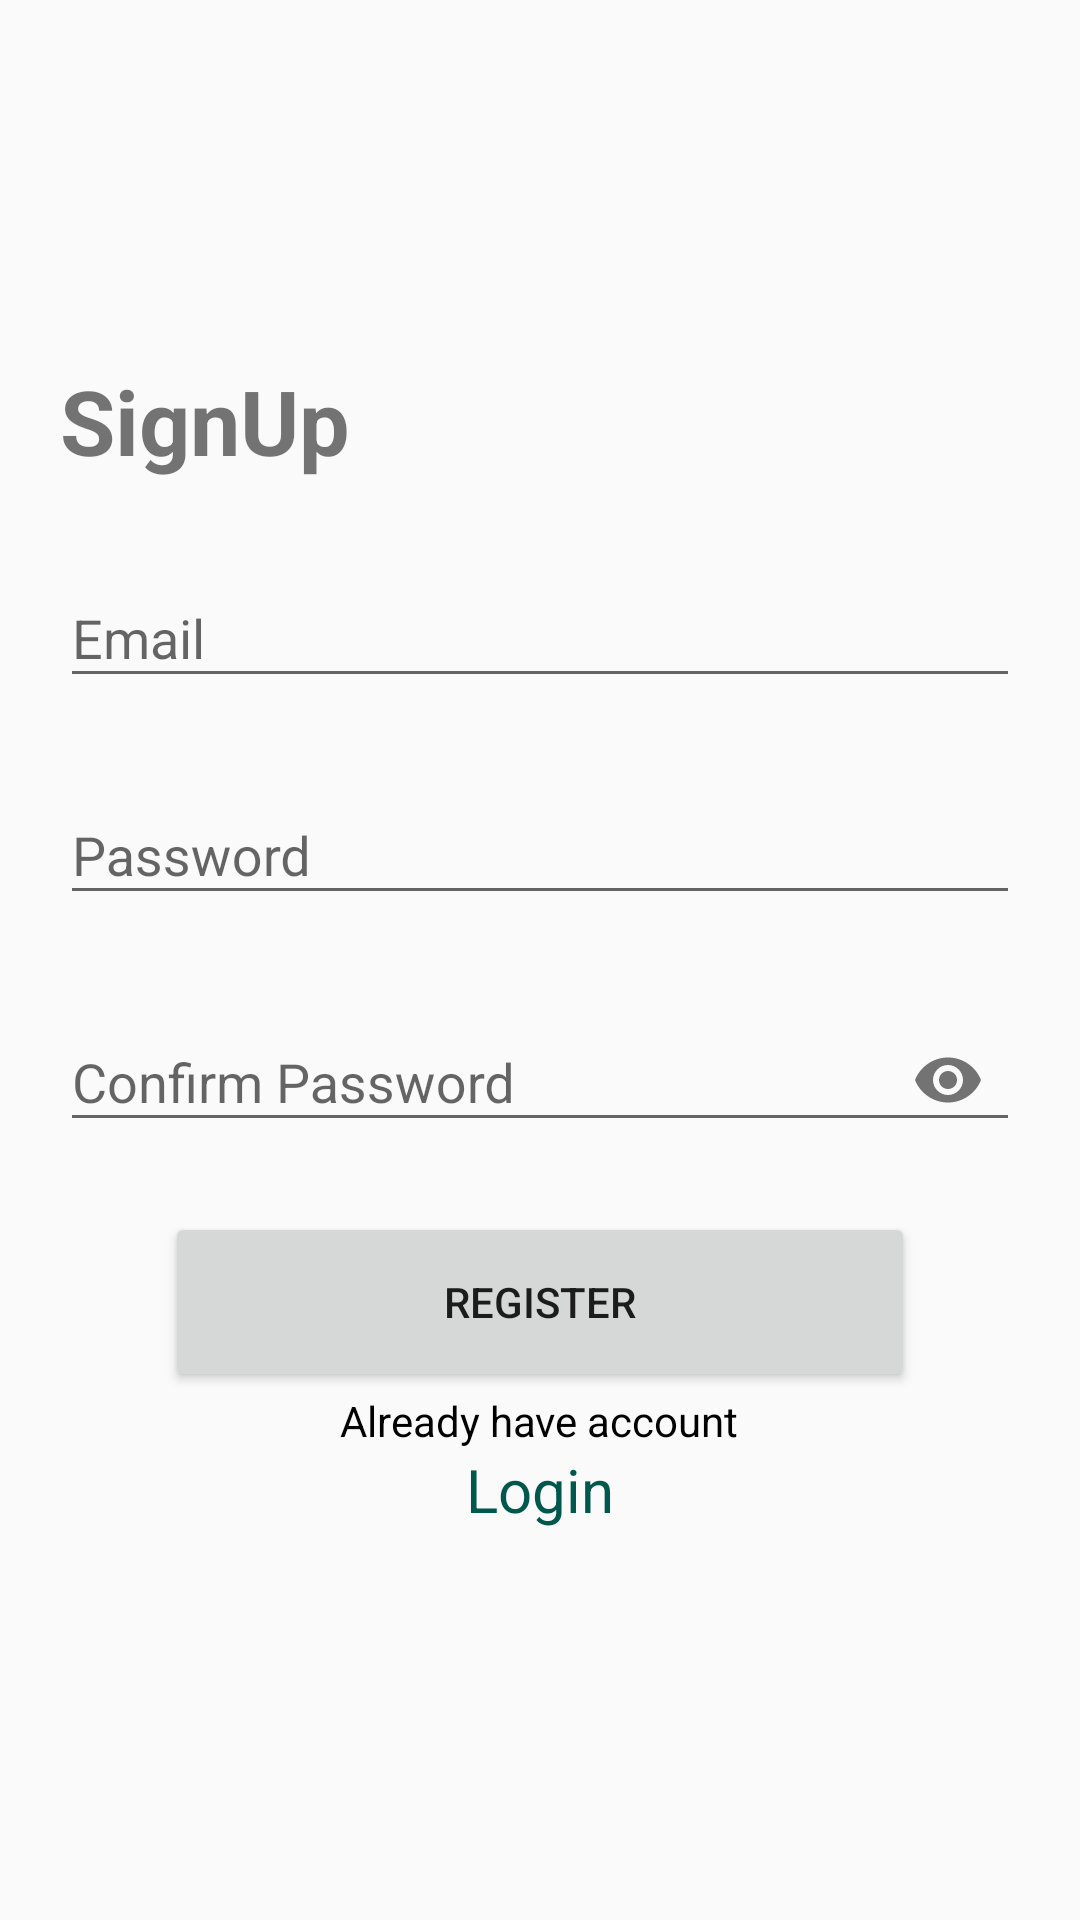

Layout XML and referenced resources for this Android screen:
<!-- AndroidManifest.xml: application theme AppTheme -->
<!-- res/layout/activity_signup.xml -->
<?xml version="1.0" encoding="utf-8"?>
<RelativeLayout xmlns:android="http://schemas.android.com/apk/res/android"
    xmlns:app="http://schemas.android.com/apk/res-auto"
    xmlns:tools="http://schemas.android.com/tools"
    android:layout_width="match_parent"
    android:layout_height="match_parent"
    tools:context=".User.SignupActivity">

    <ImageView
        android:layout_width="match_parent"
        android:layout_height="match_parent"
        android:scaleType="centerCrop" />

    <TextView
        android:layout_width="match_parent"
        android:layout_height="wrap_content"
        android:id="@+id/textView1"
        android:text="SignUp"
        android:textStyle="bold"
        android:layout_marginTop="120dp"
        android:layout_marginStart="20dp"
        android:textSize="30sp"/>

    <com.google.android.material.textfield.TextInputLayout
        android:id="@+id/Emailtextlayout"
        style="@style/Widget.Design.TextInputLayout"
        android:layout_width="match_parent"
        android:layout_height="wrap_content"
        android:layout_below="@+id/textView1"
        android:layout_marginTop="20dp"
        android:hint="Email"
        android:paddingHorizontal="20dp">

        <com.google.android.material.textfield.TextInputEditText
            android:id="@+id/email_input"
            android:layout_width="match_parent"
            android:layout_height="wrap_content"
            android:inputType="textEmailAddress"
            android:maxLines="1" />
    </com.google.android.material.textfield.TextInputLayout>

    <com.google.android.material.textfield.TextInputLayout
        android:id="@+id/Password_text_inputLayout"
        style="@style/Widget.Design.TextInputLayout"
        android:layout_width="match_parent"
        android:layout_height="wrap_content"
        android:layout_below="@+id/Emailtextlayout"
        android:layout_marginTop="20dp"
        android:hint="Password"
        android:paddingHorizontal="20dp">

        <com.google.android.material.textfield.TextInputEditText
            android:id="@+id/password_input"
            android:layout_width="match_parent"
            android:layout_height="wrap_content"
            android:inputType="textPassword"
            android:maxLines="1" />
    </com.google.android.material.textfield.TextInputLayout>

    <com.google.android.material.textfield.TextInputLayout
        android:id="@+id/Confirmpasslayout"
        style="@style/Widget.Design.TextInputLayout"
        android:layout_width="match_parent"
        android:layout_height="wrap_content"
        android:layout_below="@+id/Password_text_inputLayout"
        android:layout_marginTop="20dp"
        android:hint="Confirm Password"
        android:paddingHorizontal="20dp"
        app:endIconMode="password_toggle">

        <com.google.android.material.textfield.TextInputEditText
            android:id="@+id/confirmpassword_input"
            android:layout_width="match_parent"
            android:layout_height="wrap_content"
            android:inputType="textPassword"
            android:maxLines="1" />
    </com.google.android.material.textfield.TextInputLayout>

    <Button
        android:id="@+id/btnRegister"
        android:layout_width="250dp"
        android:layout_height="60dp"
        android:layout_below="@+id/Confirmpasslayout"
        android:layout_marginTop="20dp"
        android:layout_centerHorizontal="true"
        android:text="Register"/>

    <TextView
        android:id="@+id/textview2"
        android:layout_width="wrap_content"
        android:layout_height="wrap_content"
        android:layout_below="@id/btnRegister"
        android:layout_centerHorizontal="true"
        android:text="Already have account"
        android:textColor="@android:color/black" />


    <TextView
        android:id="@+id/logintextview"
        android:layout_width="wrap_content"
        android:layout_height="wrap_content"
        android:layout_below="@id/textview2"
        android:layout_centerHorizontal="true"
        android:text="Login"
        android:textColor="@color/colorPrimaryDark"
        android:textSize="20dp" />
</RelativeLayout>
<!-- resources referenced by this layout -->
<resources>
  <color name="colorPrimaryDark">#00574B</color>
  <style name="AppTheme" parent="Theme.AppCompat.Light.DarkActionBar">
          
          <item name="colorPrimary">@color/colorPrimary</item>
          <item name="colorPrimaryDark">@color/colorPrimaryDark</item>
          <item name="colorAccent">@color/colorAccent</item>
      </style>
  <color name="colorPrimary">#008577</color>
  <color name="colorAccent">#D81B60</color>
</resources>
